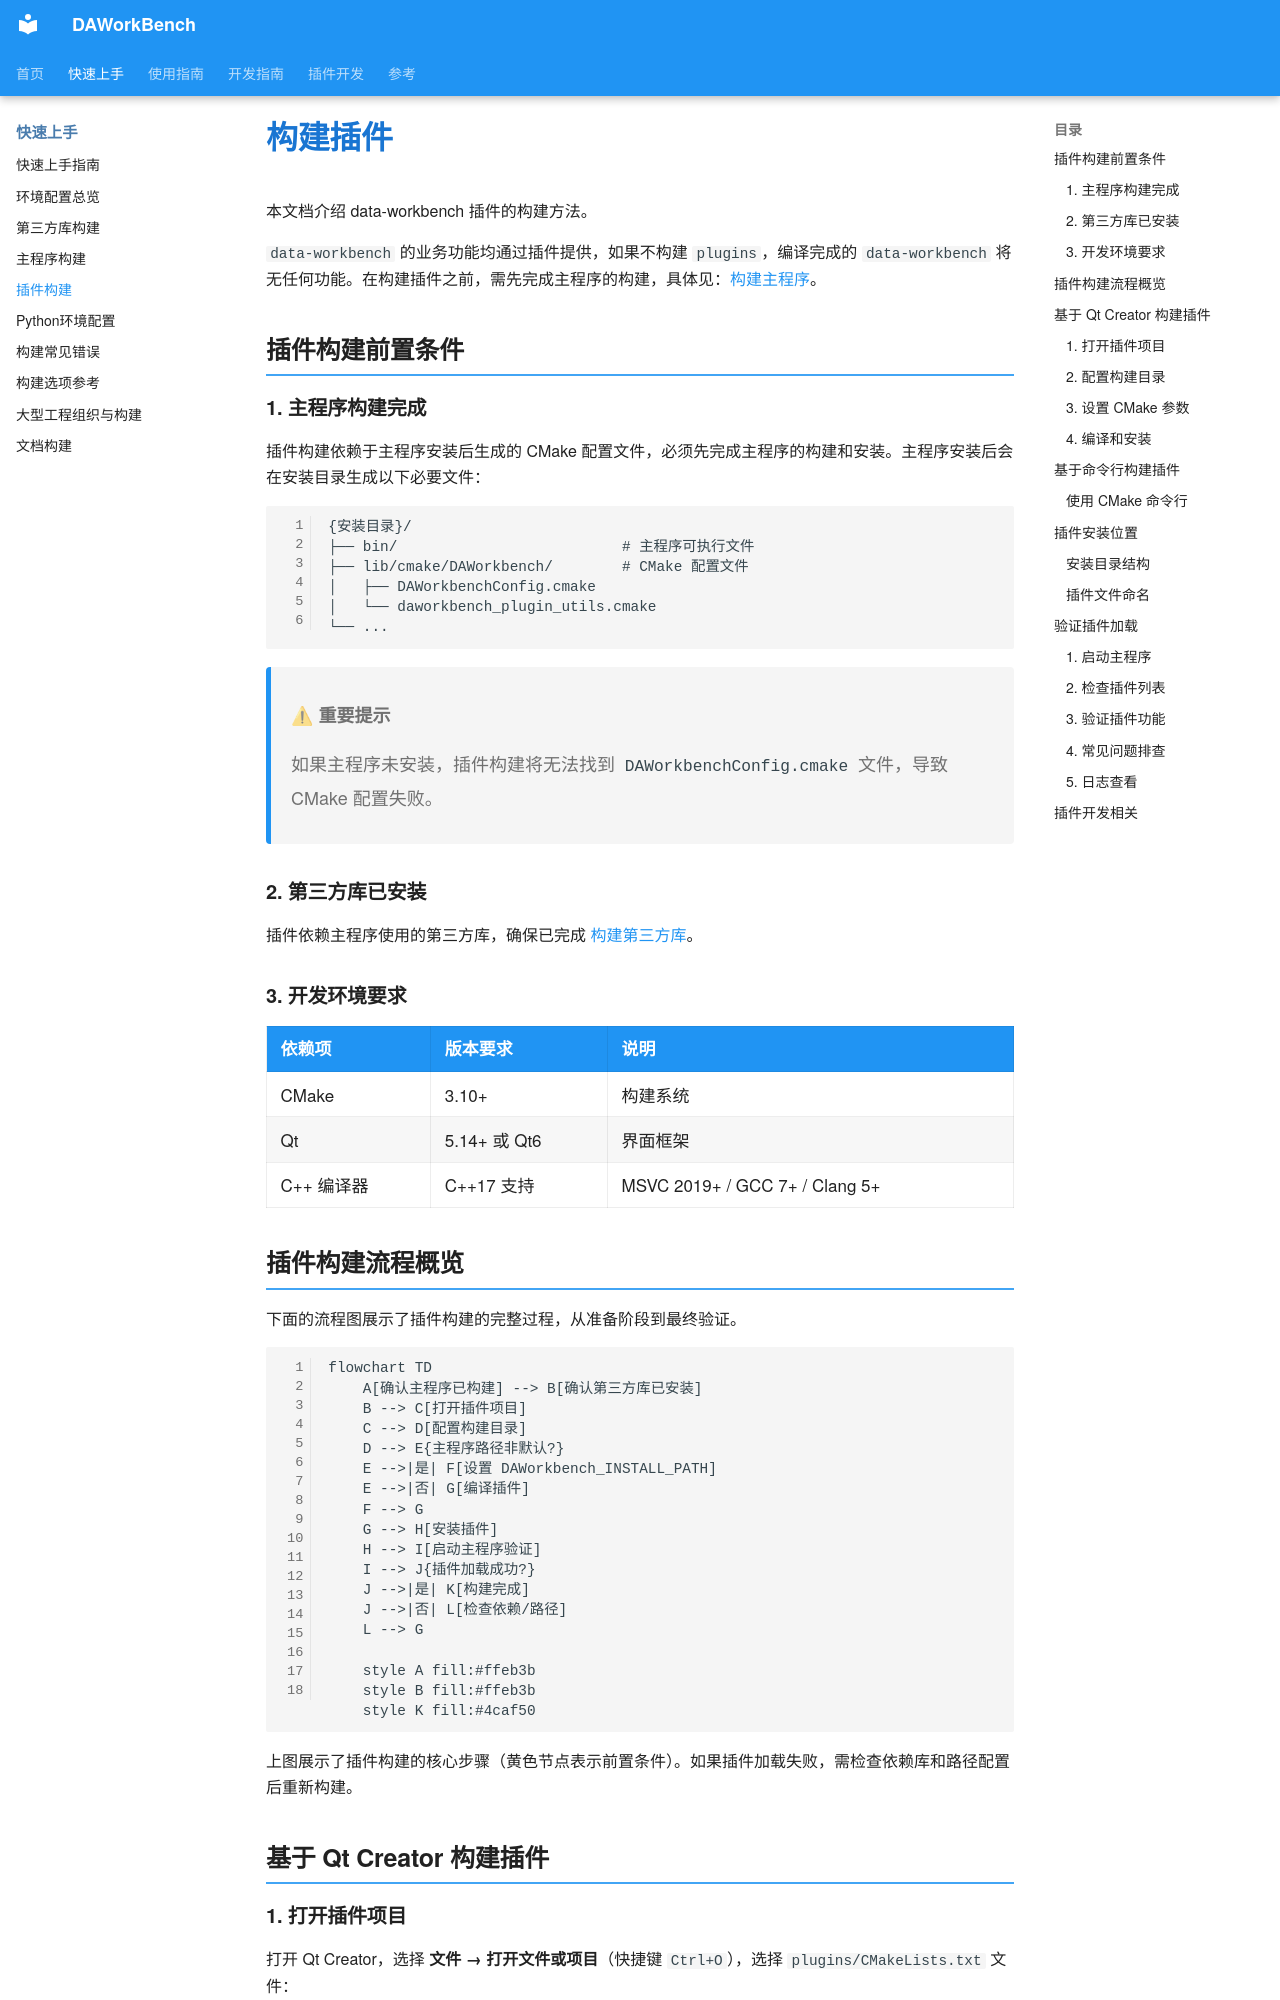

repository: czyt1988/data-workbench · page: zh/build/plugin-build/index.html · generator: mkdocs

# 构建插件

本文档介绍 data-workbench 插件的构建方法。

`data-workbench` 的业务功能均通过插件提供，如果不构建 `plugins`，编译完成的 `data-workbench` 将无任何功能。在构建插件之前，需先完成主程序的构建，具体见：[构建主程序](./main-program-build.md)。

## 插件构建前置条件

### 1. 主程序构建完成

插件构建依赖于主程序安装后生成的 CMake 配置文件，必须先完成主程序的构建和安装。主程序安装后会在安装目录生成以下必要文件：

```
{安装目录}/
├── bin/                          # 主程序可执行文件
├── lib/cmake/DAWorkbench/        # CMake 配置文件
│   ├── DAWorkbenchConfig.cmake
│   └── daworkbench_plugin_utils.cmake
└── ...
```

> **⚠ 重要提示**
>
> 如果主程序未安装，插件构建将无法找到 `DAWorkbenchConfig.cmake` 文件，导致 CMake 配置失败。

### 2. 第三方库已安装

插件依赖主程序使用的第三方库，确保已完成 [构建第三方库](./third-party-build.md)。

### 3. 开发环境要求

| 依赖项 | 版本要求 | 说明 |
|--------|----------|------|
| CMake | 3.10+ | 构建系统 |
| Qt | 5.14+ 或 Qt6 | 界面框架 |
| C++ 编译器 | C++17 支持 | MSVC 2019+ / GCC 7+ / Clang 5+ |

## 插件构建流程概览

下面的流程图展示了插件构建的完整过程，从准备阶段到最终验证。

```mermaid
flowchart TD
    A[确认主程序已构建] --> B[确认第三方库已安装]
    B --> C[打开插件项目]
    C --> D[配置构建目录]
    D --> E{主程序路径非默认?}
    E -->|是| F[设置 DAWorkbench_INSTALL_PATH]
    E -->|否| G[编译插件]
    F --> G
    G --> H[安装插件]
    H --> I[启动主程序验证]
    I --> J{插件加载成功?}
    J -->|是| K[构建完成]
    J -->|否| L[检查依赖/路径]
    L --> G
    
    style A fill:#ffeb3b
    style B fill:#ffeb3b
    style K fill:#4caf50
```

上图展示了插件构建的核心步骤（黄色节点表示前置条件）。如果插件加载失败，需检查依赖库和路径配置后重新构建。

## 基于 Qt Creator 构建插件
